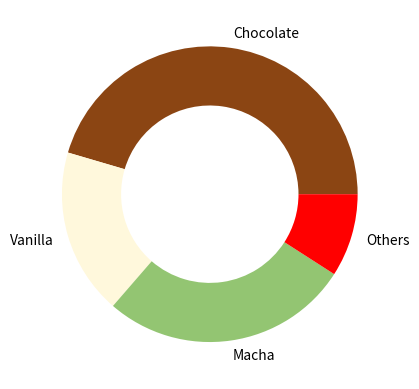

Write Python code to recreate this figure.
import matplotlib.pyplot as plt


# Data rasa es krim dan jumlah vote
flavors = ('Chocolate', 'Vanilla', 'Macha', 'Others')
votes = (50, 20, 30, 10)
colors = ('#8b4513', '#fff8dc', '#93c572', '#FF0000')
explode = (0.1, 0, 0, 0)


# Pie Chart dengan properti wedgeprops untuk membuatnya seperti donut chart
plt.pie(
    x=votes,
    labels=flavors,
    colors=colors,
    wedgeprops={'width' : 0.4}  # Menentukan lebar irisan (donut chart)
)


# Menampilkan grafik
plt.show()